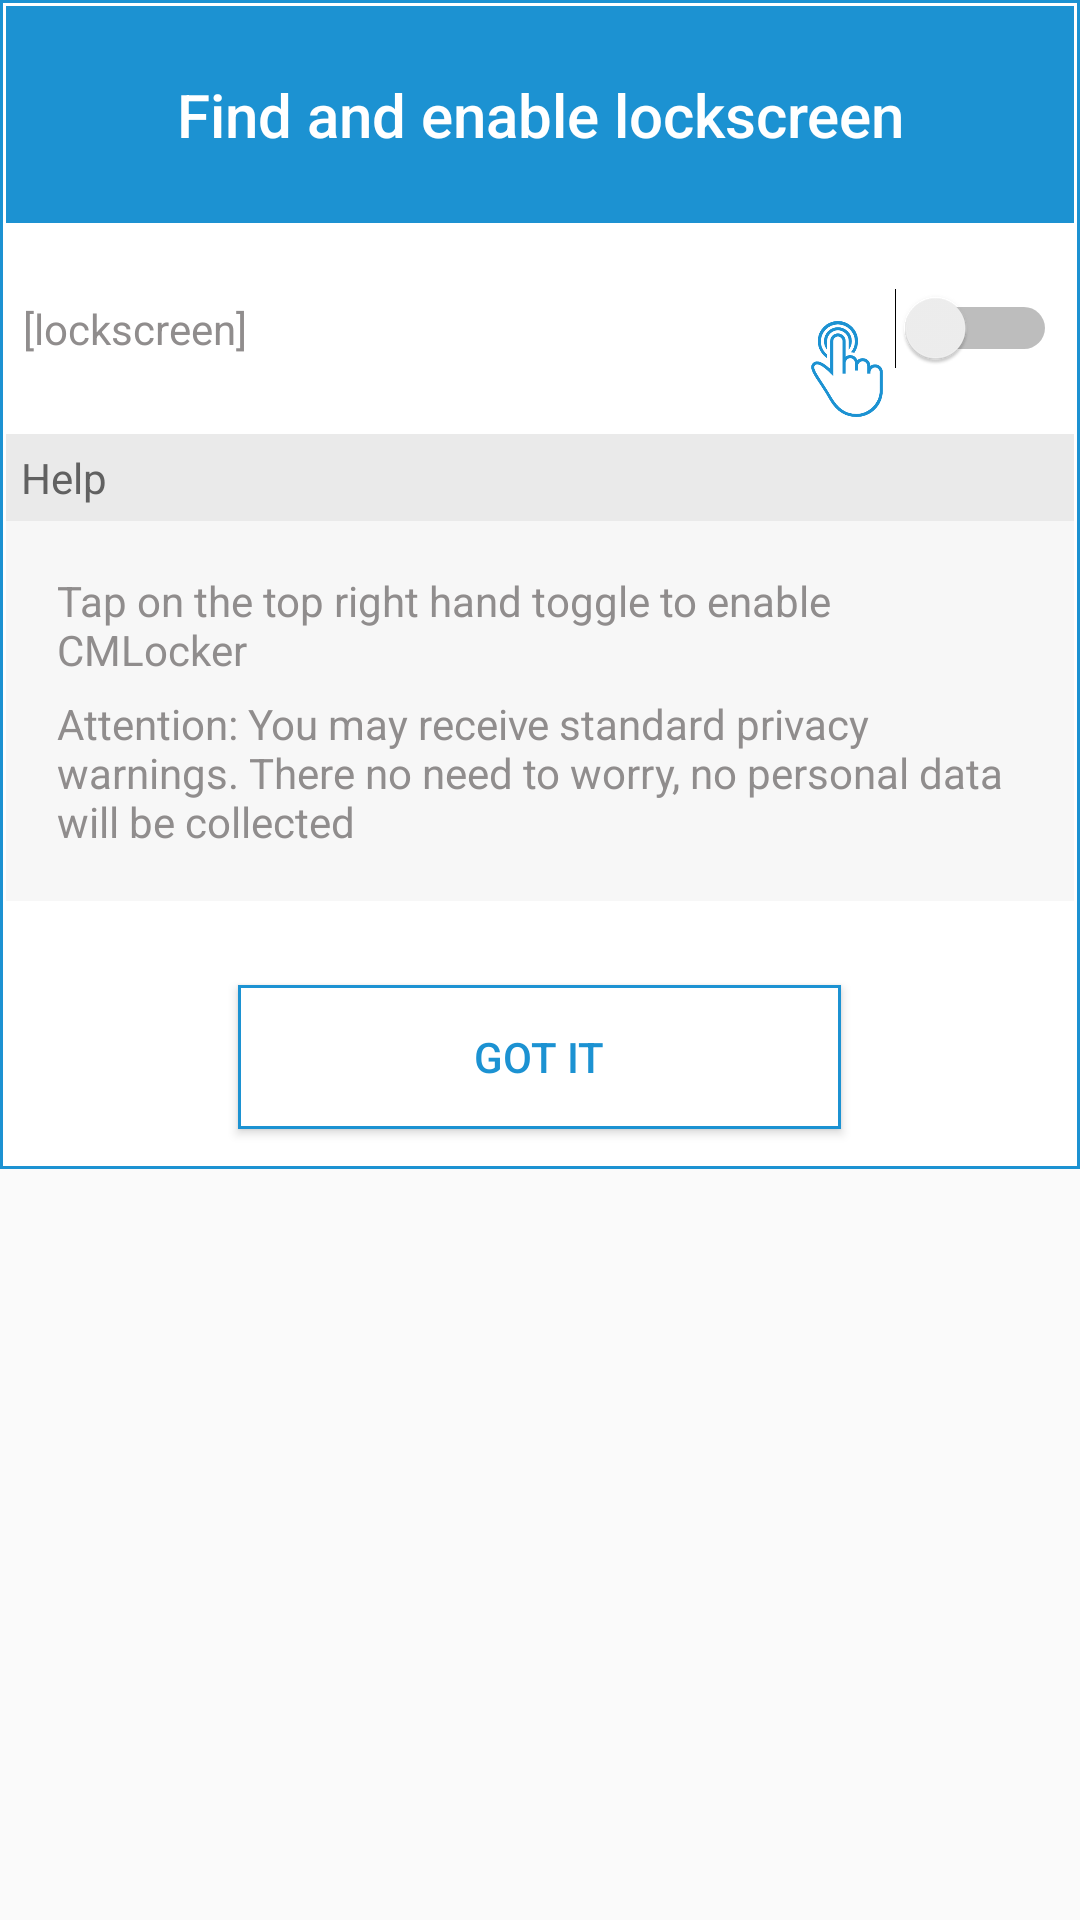

Here is an Android app screen rendered from its layout file. Give the layout XML and the strings, colors and styles it references.
<!-- AndroidManifest.xml: application theme AppTheme -->
<!-- res/layout/dialog_enable_lockscreen.xml -->
<?xml version="1.0" encoding="utf-8"?>
<RelativeLayout xmlns:android="http://schemas.android.com/apk/res/android"
    android:layout_width="match_parent"
    android:layout_height="wrap_content">
    <LinearLayout xmlns:android="http://schemas.android.com/apk/res/android"
        android:layout_width="match_parent"
        android:padding="2dp"
        android:background="@drawable/shape_dialog_enable_lockscreen_1"
        android:layout_height="wrap_content"
        android:orientation="vertical">
        <TextView
            style="@style/TextAppearance.AppCompat.Title"
            android:layout_width="match_parent"
            android:layout_height="wrap_content"
            android:background="@color/dialog_enable_lockscreen_1"
            android:gravity="center"
            android:padding="@dimen/dialog_enable_lockscreen_1"
            android:text="@string/dialog_enable_lockscreen_1"
            android:textColor="@color/color_white" />
        <RelativeLayout
            android:layout_width="match_parent"
            android:paddingTop="@dimen/dialog_enable_lockscreen_2"
            android:paddingBottom="@dimen/dialog_enable_lockscreen_2"
            android:paddingLeft="@dimen/dialog_enable_lockscreen_2"
            android:paddingRight="@dimen/dialog_enable_lockscreen_2"
            android:layout_height="wrap_content">
            <TextView
                style="@style/TextAppearance.AppCompat.Body1"
                android:layout_width="wrap_content"
                android:layout_height="wrap_content"
                android:id="@+id/text_flag"
                android:layout_centerVertical="true"
                android:text="@string/dialog_enable_lockscreen_2"
                android:textColor="#908d8d" />
            <Switch
                android:layout_width="wrap_content"
                android:layout_alignParentRight="true"
                android:layout_centerVertical="true"
                android:id="@+id/checkbox_huong_dan"
                android:layout_height="wrap_content" />
            <ImageView
                android:layout_width="32dp"
                android:src="@drawable/icon_ban_tay"
                android:id="@+id/ban_tay"
                android:layout_toLeftOf="@id/checkbox_huong_dan"
                android:layout_below="@id/checkbox_huong_dan"
                android:layout_height="32dp" />
        </RelativeLayout>
        <TextView
            style="@style/TextAppearance.AppCompat.Body1"
            android:layout_width="match_parent"
            android:layout_height="wrap_content"
            android:text="Help"
            android:id="@+id/tv_help"
            android:background="#eaeaea"
            android:padding="5dp"
            android:textColor="#616161" />
        <LinearLayout
            android:layout_width="match_parent"
            android:orientation="vertical"
            android:padding="@dimen/dialog_enable_lockscreen_3"
            android:background="#f7f7f7"
            android:layout_height="wrap_content">
            <TextView
                style="@style/TextAppearance.AppCompat.Body1"
                android:layout_width="match_parent"
                android:layout_height="wrap_content"
                android:text="@string/dialog_enable_lockscreen_3"
                android:textColor="#908d8d" />
            <TextView
                style="@style/TextAppearance.AppCompat.Body1"
                android:layout_width="match_parent"
                android:layout_height="wrap_content"
                android:paddingTop="@dimen/dialog_enable_lockscreen_2"
                android:text="@string/dialog_enable_lockscreen_4"
                android:textColor="#908d8d" />
        </LinearLayout>
        <Button
            android:layout_width="wrap_content"
            android:background="@drawable/shape_dialog_enable_lockscreen_1"
            android:paddingBottom="@dimen/layout_start_parding_1"
            android:paddingTop="@dimen/layout_start_parding_1"
            android:paddingLeft="@dimen/dialog_enable_lockscreen_parding_2"
            android:layout_marginTop="@dimen/layout_start_margin"
            android:id="@+id/btGotIt_dialog"
            android:paddingRight="@dimen/dialog_enable_lockscreen_parding_2"
            android:textColor="@color/layout_start_1"
            android:layout_gravity="center"
            android:text="@string/layout_start_5"
            android:layout_marginBottom="@dimen/layout_start_parding_1"
            android:layout_height="wrap_content" />
    </LinearLayout>
</RelativeLayout>
<!-- resources referenced by this layout -->
<resources>
  <color name="color_white">#FFF</color>
  <color name="dialog_enable_lockscreen_1">#1c92d2</color>
  <color name="layout_start_1">#1c92d2</color>
  <dimen name="dialog_enable_lockscreen_1">20dp</dimen>
  <dimen name="dialog_enable_lockscreen_2">5dp</dimen>
  <dimen name="dialog_enable_lockscreen_3">15dp</dimen>
  <dimen name="dialog_enable_lockscreen_parding_2">70dp</dimen>
  <dimen name="layout_start_margin">25dp</dimen>
  <dimen name="layout_start_parding_1">10dp</dimen>
  <!-- drawable icon_ban_tay: png bitmap (drawable, 6526 bytes) -->
  <!-- drawable shape_dialog_enable_lockscreen_1 (drawable) -->
  <?xml version="1.0" encoding="utf-8"?>
  <shape xmlns:android="http://schemas.android.com/apk/res/android"
      android:shape="rectangle">
      <solid android:color="@color/color_white"></solid>
      <stroke android:width="1dp" android:color="@color/layout_start_1"></stroke>
  </shape>
  <string name="dialog_enable_lockscreen_1">Find and enable lockscreen</string>
  <string name="dialog_enable_lockscreen_2">[lockscreen]</string>
  <string name="dialog_enable_lockscreen_3">Tap on the top right hand toggle to enable CMLocker</string>
  <string name="dialog_enable_lockscreen_4">Attention: You may receive standard privacy warnings. There no need  to worry, no personal data will be collected</string>
  <string name="layout_start_5">Got it</string>
  <style name="AppTheme" parent="Theme.AppCompat.Light.DarkActionBar">
          
          <item name="colorPrimary">@color/colorPrimary</item>
          <item name="colorPrimaryDark">@color/colorPrimaryDark</item>
          <item name="colorAccent">@color/colorAccent</item>
  
      </style>
  <color name="colorPrimary">#1c92d2</color>
  <color name="colorPrimaryDark">#1c92d2</color>
  <color name="colorAccent">#FF4081</color>
</resources>
